Run: headless pygame with SDL's dummy video driver; simulated clock (each Clock.tick advances the game by its frame time, no real sleeping); random seed 0; keys injected as events and as key.get_pressed() state; mouse plan: one left click at the window centre at the start of phase 2, then a move to the lower-right quarter at the start of phase 3.
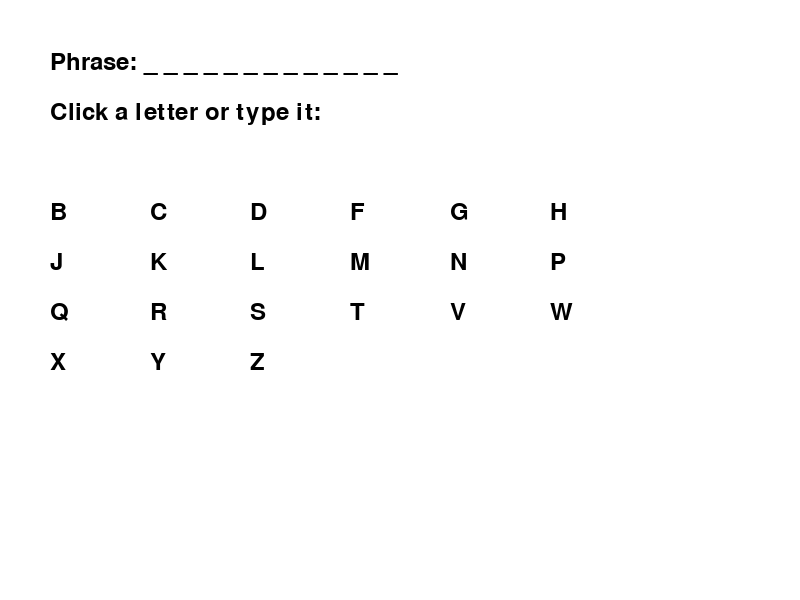
Frame 1 of 4 · flips 1–60 · no input
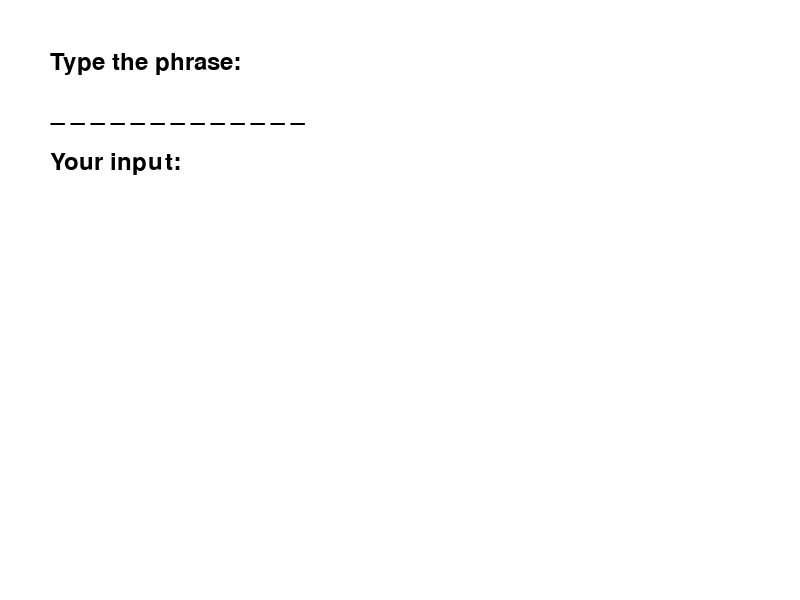
Frame 2 of 4 · flips 61–180 · clicked the window centre · tapped SPACE, RETURN · held RIGHT (→), D
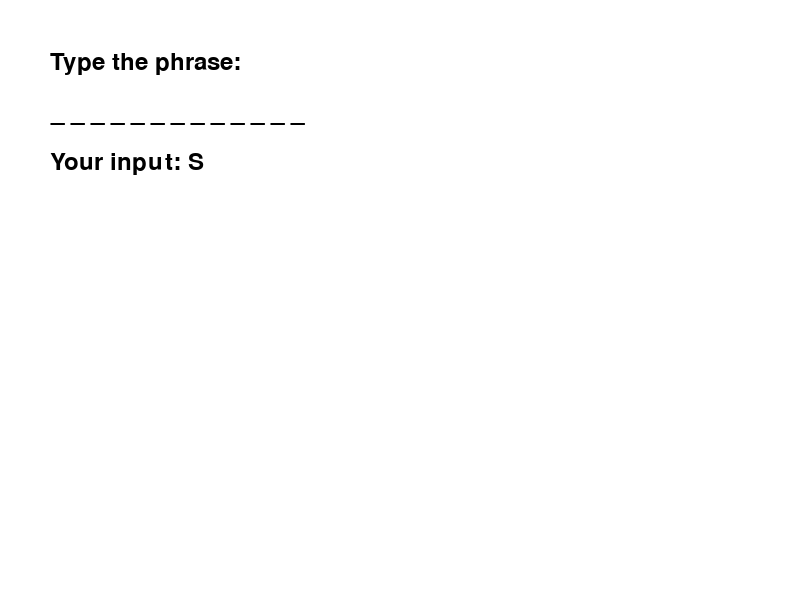
Frame 3 of 4 · flips 181–300 · moved the mouse to the lower-right quarter · held DOWN (↓), S
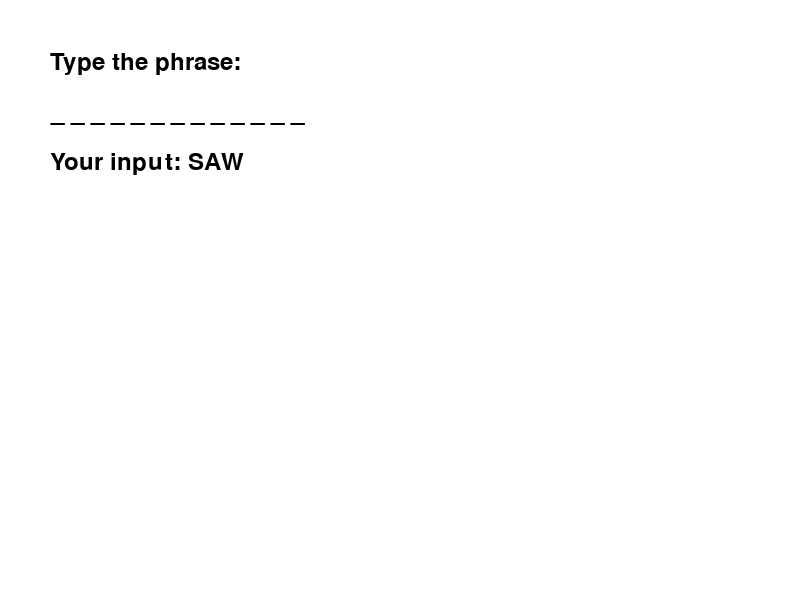
Frame 4 of 4 · flips 301–420 · held LEFT (←), A, UP (↑), W

The pygame program that drew these frames:

import pygame
import random
import time

pygame.init()

SCREEN_WIDTH = 800
SCREEN_HEIGHT = 600
FPS = 60
WHITE = (255, 255, 255)
BLACK = (0, 0, 0)
GREEN = (0, 200, 0)
RED = (200, 0, 0)
pygame.font.init()
FONT = pygame.font.SysFont("Arial", 36)

def draw_text(screen, text, x, y, color=BLACK):
    rendered_text = FONT.render(text, True, color)
    screen.blit(rendered_text, (x, y))

def wait_for_click_or_timeout(timeout_seconds):
    clock = pygame.time.Clock()
    time_elapsed = 0
    while time_elapsed < timeout_seconds * 1000:
        for event in pygame.event.get():
            if event.type == pygame.QUIT:
                pygame.quit()
                exit()
            if event.type == pygame.MOUSEBUTTONDOWN:
                return
        clock.tick(FPS)
        time_elapsed += clock.get_time()

def spin_wheel():
    options = ["skip","skip","skip","vowel","vowel","consonant","consonant","consonant","free_guess"]
    screen = pygame.display.set_mode((SCREEN_WIDTH, SCREEN_HEIGHT))
    clock = pygame.time.Clock()
    spin_duration = 3000 
    start_time = pygame.time.get_ticks()
    current_option = random.choice(options)
    while pygame.time.get_ticks() - start_time < spin_duration:
        screen.fill(WHITE)
        draw_text(screen, "Spinning Wheel: " + current_option, SCREEN_WIDTH // 3, SCREEN_HEIGHT // 3, GREEN)
        pygame.display.flip()

        current_option = random.choice(options)
        clock.tick(10) 
    
    draw_text(screen, "Spinning Wheel: " + current_option, SCREEN_WIDTH // 3, SCREEN_HEIGHT // 3, GREEN)
    pygame.display.flip()
    wait_for_click_or_timeout(2) 
    return current_option

def select_letter(used_letters, letter_type, revealed_word):
    available_letters = [chr(i) for i in range(65, 91)] 
    available_letters = [l for l in available_letters if l not in used_letters]

    if letter_type == "consonant":
        vowels = ['A', 'E', 'I', 'O', 'U']
        available_letters = [l for l in available_letters if l not in vowels]  

    if letter_type == "vowel":
        vowels = ['A', 'E', 'I', 'O', 'U']
        available_letters = [l for l in available_letters if l in vowels] 

    screen = pygame.display.set_mode((SCREEN_WIDTH, SCREEN_HEIGHT))
    clock = pygame.time.Clock()

    selected_letter = None
    columns = 6 
    rows = len(available_letters) // columns + (1 if len(available_letters) % columns != 0 else 0)
    x_offset = 50 
    y_offset = 200  
    letter_width = 100 
    letter_height = 50

    while not selected_letter:
        screen.fill(WHITE)

        for i, letter in enumerate(available_letters):
            row = i // columns
            col = i % columns
            letter_x = x_offset + col * letter_width
            letter_y = y_offset + row * letter_height
            draw_text(screen, f"{letter}", letter_x, letter_y, BLACK)

        phrase_display = ' '.join([revealed_word[i] if revealed_word[i] != '_' else '_' for i in range(len(revealed_word))])
        draw_text(screen, "Phrase: " + phrase_display, 50, 50)
        draw_text(screen, "Click a letter or type it:", 50, 100)
        pygame.display.flip()

        for event in pygame.event.get():
            if event.type == pygame.QUIT:
                pygame.quit()
                exit()
            if event.type == pygame.KEYDOWN:
                letter = event.unicode.upper()
                if letter in available_letters and letter not in revealed_word:
                    selected_letter = letter
            if event.type == pygame.MOUSEBUTTONDOWN:
                mouse_x, mouse_y = pygame.mouse.get_pos()
                for i, letter in enumerate(available_letters):
                    row = i // columns
                    col = i % columns
                    letter_x = x_offset + col * letter_width
                    letter_y = y_offset + row * letter_height
                    if letter_x <= mouse_x <= letter_x + letter_width and letter_y <= mouse_y <= letter_y + letter_height:
                        selected_letter = letter
                        break

        clock.tick(FPS)
    return selected_letter

def get_free_guess_input(revealed_word):
    screen = pygame.display.set_mode((SCREEN_WIDTH, SCREEN_HEIGHT))
    clock = pygame.time.Clock()

    input_text = ''
    input_active = True

    while input_active:
        screen.fill(WHITE)
        phrase_display = ' '.join([revealed_word[i] if revealed_word[i] != '_' else '_' for i in range(len(revealed_word))])
        draw_text(screen, "Type the phrase:", 50, 50)
        draw_text(screen, phrase_display, 50, 100)
        draw_text(screen, "Your input: " + input_text, 50, 150)
        pygame.display.flip()

        for event in pygame.event.get():
            if event.type == pygame.QUIT:
                pygame.quit()
                exit()
            if event.type == pygame.KEYDOWN:
                if event.key == pygame.K_RETURN:
                    input_active = False
                elif event.key == pygame.K_BACKSPACE:
                    input_text = input_text[:-1]
                elif event.unicode.isalpha() and len(input_text) < len(revealed_word):
                    input_text += event.unicode.upper()

        clock.tick(FPS)
    return input_text.upper()
def draw_button(screen, text, x, y, width, height, color, hover_color):
    mouse = pygame.mouse.get_pos()
    click = pygame.mouse.get_pressed()
    
    if x < mouse[0] < x + width and y < mouse[1] < y + height:
        pygame.draw.rect(screen, hover_color, (x, y, width, height))
        if click[0] == 1:  # Left mouse button clicked
            return True
    else:
        pygame.draw.rect(screen, color, (x, y, width, height))
    
    font = pygame.font.SysFont("Arial", 24)
    text_render = font.render(text, True, BLACK)
    screen.blit(text_render, (x + (width - text_render.get_width()) // 2, y + (height - text_render.get_height()) // 2))
    return False

def main():
    screen = pygame.display.set_mode((SCREEN_WIDTH, SCREEN_HEIGHT))
    pygame.display.set_caption("The Price is Right")
    
    players = [{"name": "Player 1", "guesses": 5, "max_guesses": 5, "used_letters": set(), "is_turn": True},
               {"name": "Player 2", "guesses": 5, "max_guesses": 5, "used_letters": set(), "is_turn": False}]
    
    phrases = [
        "computerscience", "doublebackflip", "boxingring", "flyingsquirrel", "highspeedchase",
        "billionaireclub", "dinosaurfossil", "spacestation", "skydivingadventure", "deepseadiving",
        "rockclimbing", "magiccarpet", "underwatervolcano", "timemachine", "mysteryisland",
        "virtualreality", "superherosquad", "rollercoaster", "hiddentreasure", "secretagent",
        "moonlanding", "spaceshuttle", "wildwest", "fastcarrace", "hightechrobot",
        "supermoon", "ancientruins", "mountainclimbing", "starshiptroopers", "parachutejump",
        "mountaincabin", "abandonedmansion", "northernlights", "tropicalrainforest"
    ]
    
    word_to_guess = random.choice(phrases) 
    revealed_word = ["_" if l != " " else " " for l in word_to_guess] 

    current_player_index = 0  
    game_over = False

    while not game_over:
        player = players[current_player_index]
        
        if player["guesses"] == 0:
            other_player = players[1 - current_player_index]  
            screen.fill(WHITE)
            draw_text(screen, f"{other_player['name']} wins!", SCREEN_WIDTH // 3, SCREEN_HEIGHT // 3, GREEN)
            pygame.display.flip()
            wait_for_click_or_timeout(3)
            break  

        
        while "_" in revealed_word and player["guesses"] > 0:
            screen.fill(WHITE)
            draw_text(screen, f"{player['name']} - Word to guess: {' '.join(revealed_word)}", 50, 150)
            draw_text(screen, f"Guesses left: {player['guesses']}", 50, 200)
            pygame.display.flip()
            wait_for_click_or_timeout(10)

            wheel_result = spin_wheel()
            

            if wheel_result == "skip":
                draw_text(screen, "Turn skipped!", 50, 200)
                pygame.display.flip()
                wait_for_click_or_timeout(2)
                break 

            elif wheel_result == "free_guess":
                draw_text(screen, "Free guess!", 50, 200)
                pygame.display.flip()
                wait_for_click_or_timeout(2)
            
                player_input = get_free_guess_input(revealed_word)
                player_input = player_input.lower()

                if player_input == word_to_guess:
                    revealed_word = list(word_to_guess)
                    draw_text(screen, "Correct! You guessed the phrase.", 50, 450)
                else:
                    player["guesses"] -= 1
                    draw_text(screen, "Incorrect. Try again next time.", 50, 450)
                pygame.display.flip()
                wait_for_click_or_timeout(3) 
            elif wheel_result == "vowel":
                draw_text(screen, "Vowel!", 50, 200)
                pygame.display.flip()
                wait_for_click_or_timeout(2)
            if wheel_result == "consonant":
                draw_text(screen, "Consonant!", 50, 200)
                pygame.display.flip()
                wait_for_click_or_timeout(2)
            if "_" not in revealed_word:
                draw_text(screen, f"{player['name']} guessed the word!", 50, 250)
                pygame.display.flip()
                wait_for_click_or_timeout(3)
                break 

            if player["guesses"] <= 0:
                draw_text(screen, f"{player['name']} ran out of guesses!", 50, 250)
                pygame.display.flip()
                wait_for_click_or_timeout(3)
                break 
            if wheel_result == "consonant" or wheel_result == "vowel":
                letter_type = wheel_result
            else:
                letter_type = "consonant" if random.random() < (1/3) else "vowel"
            selected_letter = select_letter(player["used_letters"], letter_type, revealed_word).lower()
            if selected_letter in word_to_guess:
                for i, char in enumerate(word_to_guess):
                    if char == selected_letter:
                        revealed_word[i] = selected_letter
                draw_text(screen, f"Correct! {selected_letter} is in the word.", 50, 450)
            else:
                player["guesses"] -= 1
                draw_text(screen, f"Incorrect! {selected_letter} is not in the word.", 50, 450)

            player["used_letters"].add(selected_letter)
            pygame.display.flip()
            wait_for_click_or_timeout(3)

        current_player_index = (current_player_index + 1) % len(players)
    
    pygame.quit()

if __name__ == "__main__":
    main()
